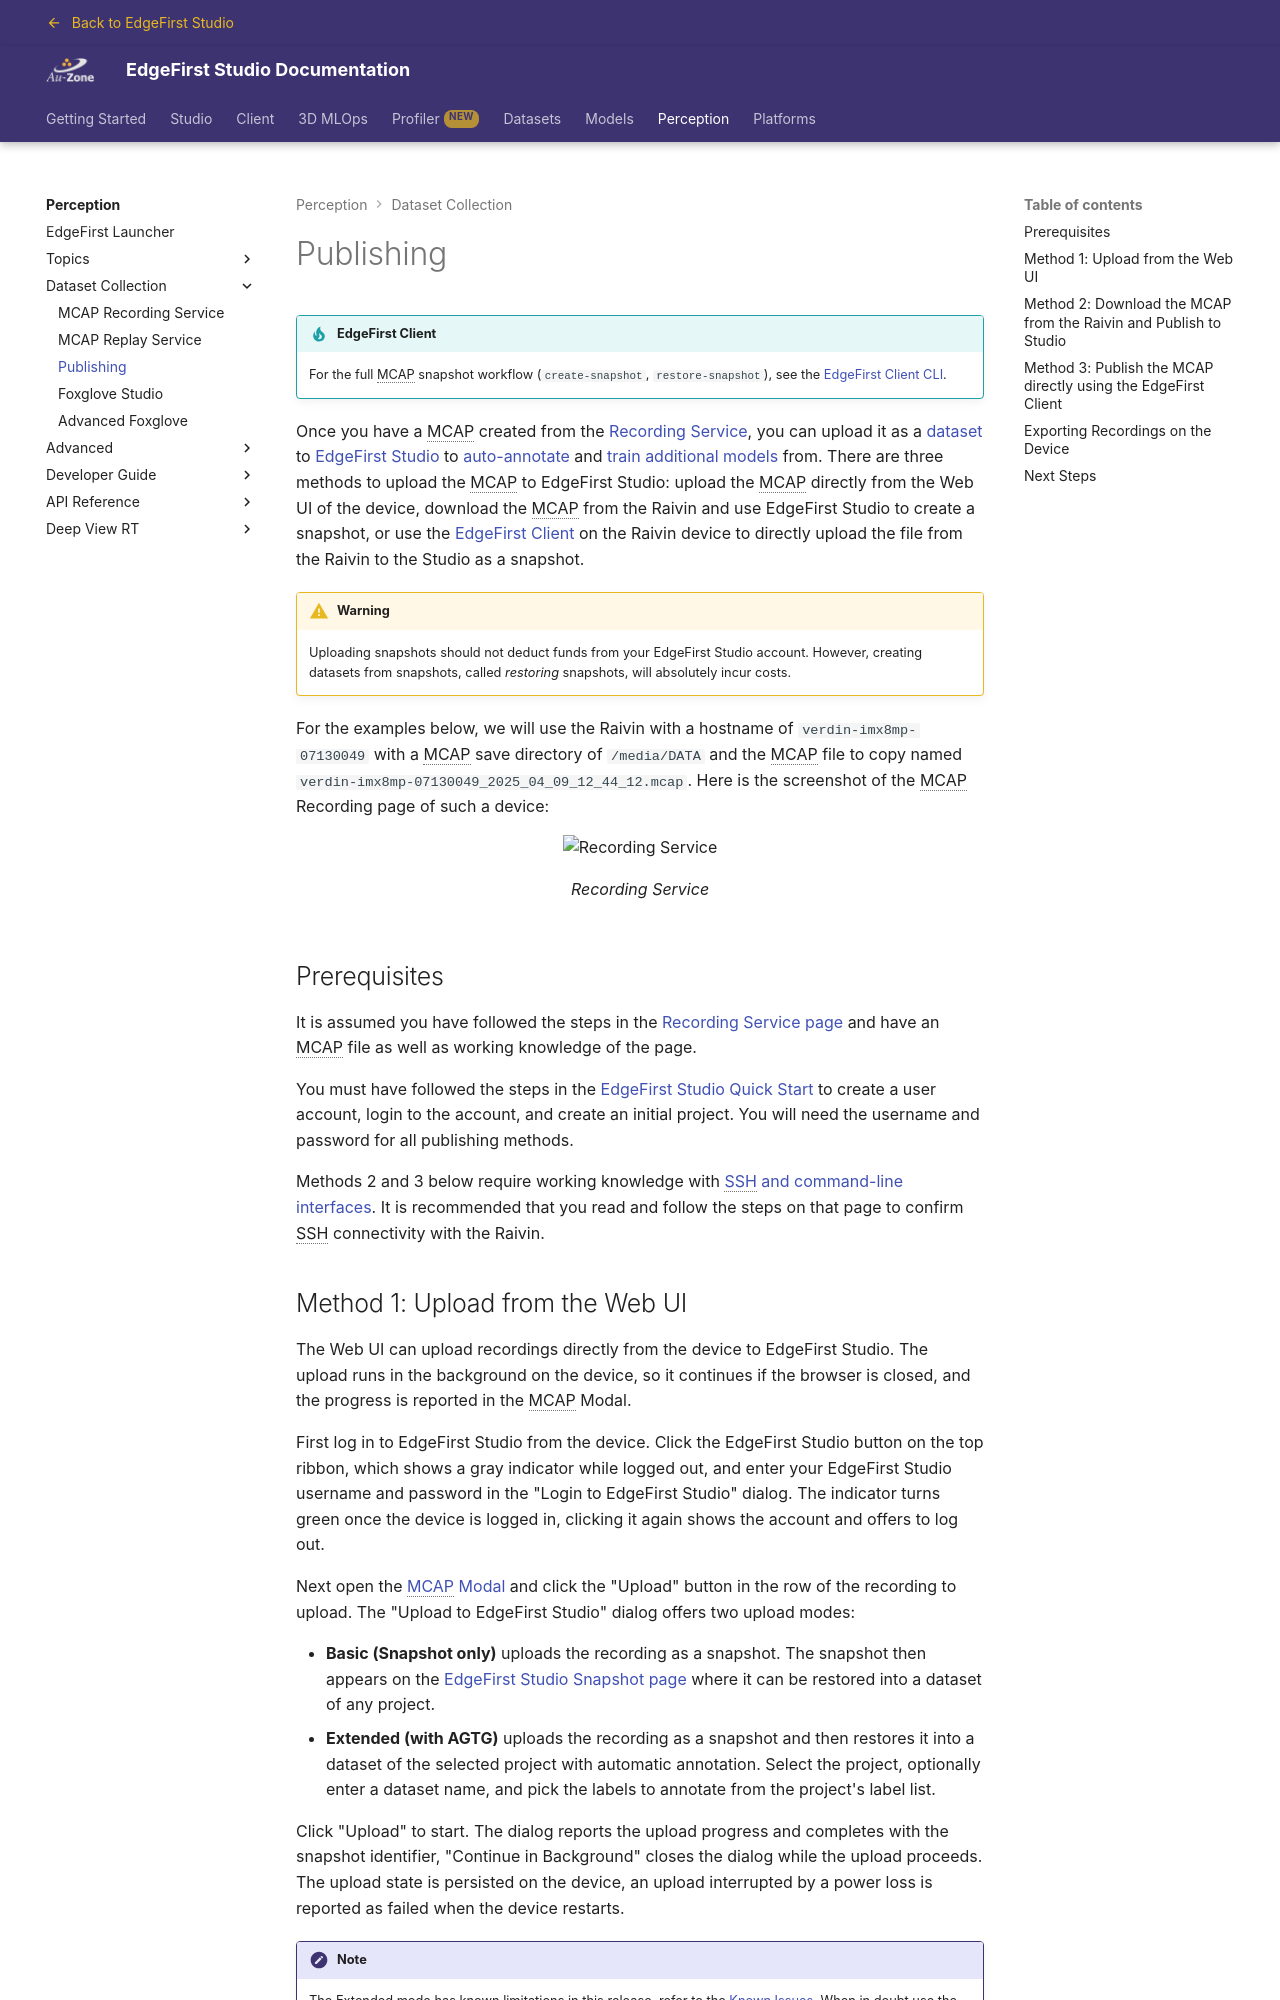

repository: EdgeFirstAI/documentation · page: saas/perception/data_collection/publishing/index.html · generator: mkdocs

# Publishing

!!! tip "EdgeFirst Client"

    For the full MCAP snapshot workflow (`create-snapshot`, `restore-snapshot`), see the [EdgeFirst Client CLI](../../client/cli/index.md#mcap-snapshot-workflow).

Once you have a MCAP created from the [Recording Service](recording.md), you can upload it as a [dataset](../../datasets/index.md) to [EdgeFirst Studio](../../studio/index.md) to [auto-annotate](../../studio/agtg.md) and [train additional models](../../models/index.md) from.  There are three methods to upload the MCAP to EdgeFirst Studio: upload the MCAP directly from the Web UI of the device, download the MCAP from the Raivin and use EdgeFirst Studio to create a snapshot, or use the [EdgeFirst Client](../../client/cli/index.md) on the Raivin device to directly upload the file from the Raivin to the Studio as a snapshot.

!!! warning

    Uploading snapshots should not deduct funds from your EdgeFirst Studio account. However, creating datasets from snapshots, called *restoring* snapshots, will absolutely incur costs.

For the examples below, we will use the Raivin with a hostname of `verdin-imx8mp-07130049` with a MCAP save directory of `/media/DATA` and the MCAP file to copy named `verdin-imx8mp-07130049_2025_04_09_12_44_12.mcap`. Here is the screenshot of the MCAP Recording page of such a device:

{{ figure("../assets/publishing-example.png", "Recording Service") }}

## Prerequisites

It is assumed you have followed the steps in the [Recording Service page](recording.md) and have an MCAP file as well as working knowledge of the page.

You must have followed the steps in the [EdgeFirst Studio Quick Start](../../index.md) to create a user account, login to the account, and create an initial project. You will need the username and password for all publishing methods.

Methods 2 and 3 below require working knowledge with [SSH and command-line interfaces](../../platforms/networking/ssh.md). It is recommended that you read and follow the steps on that page to confirm SSH connectivity with the Raivin.
